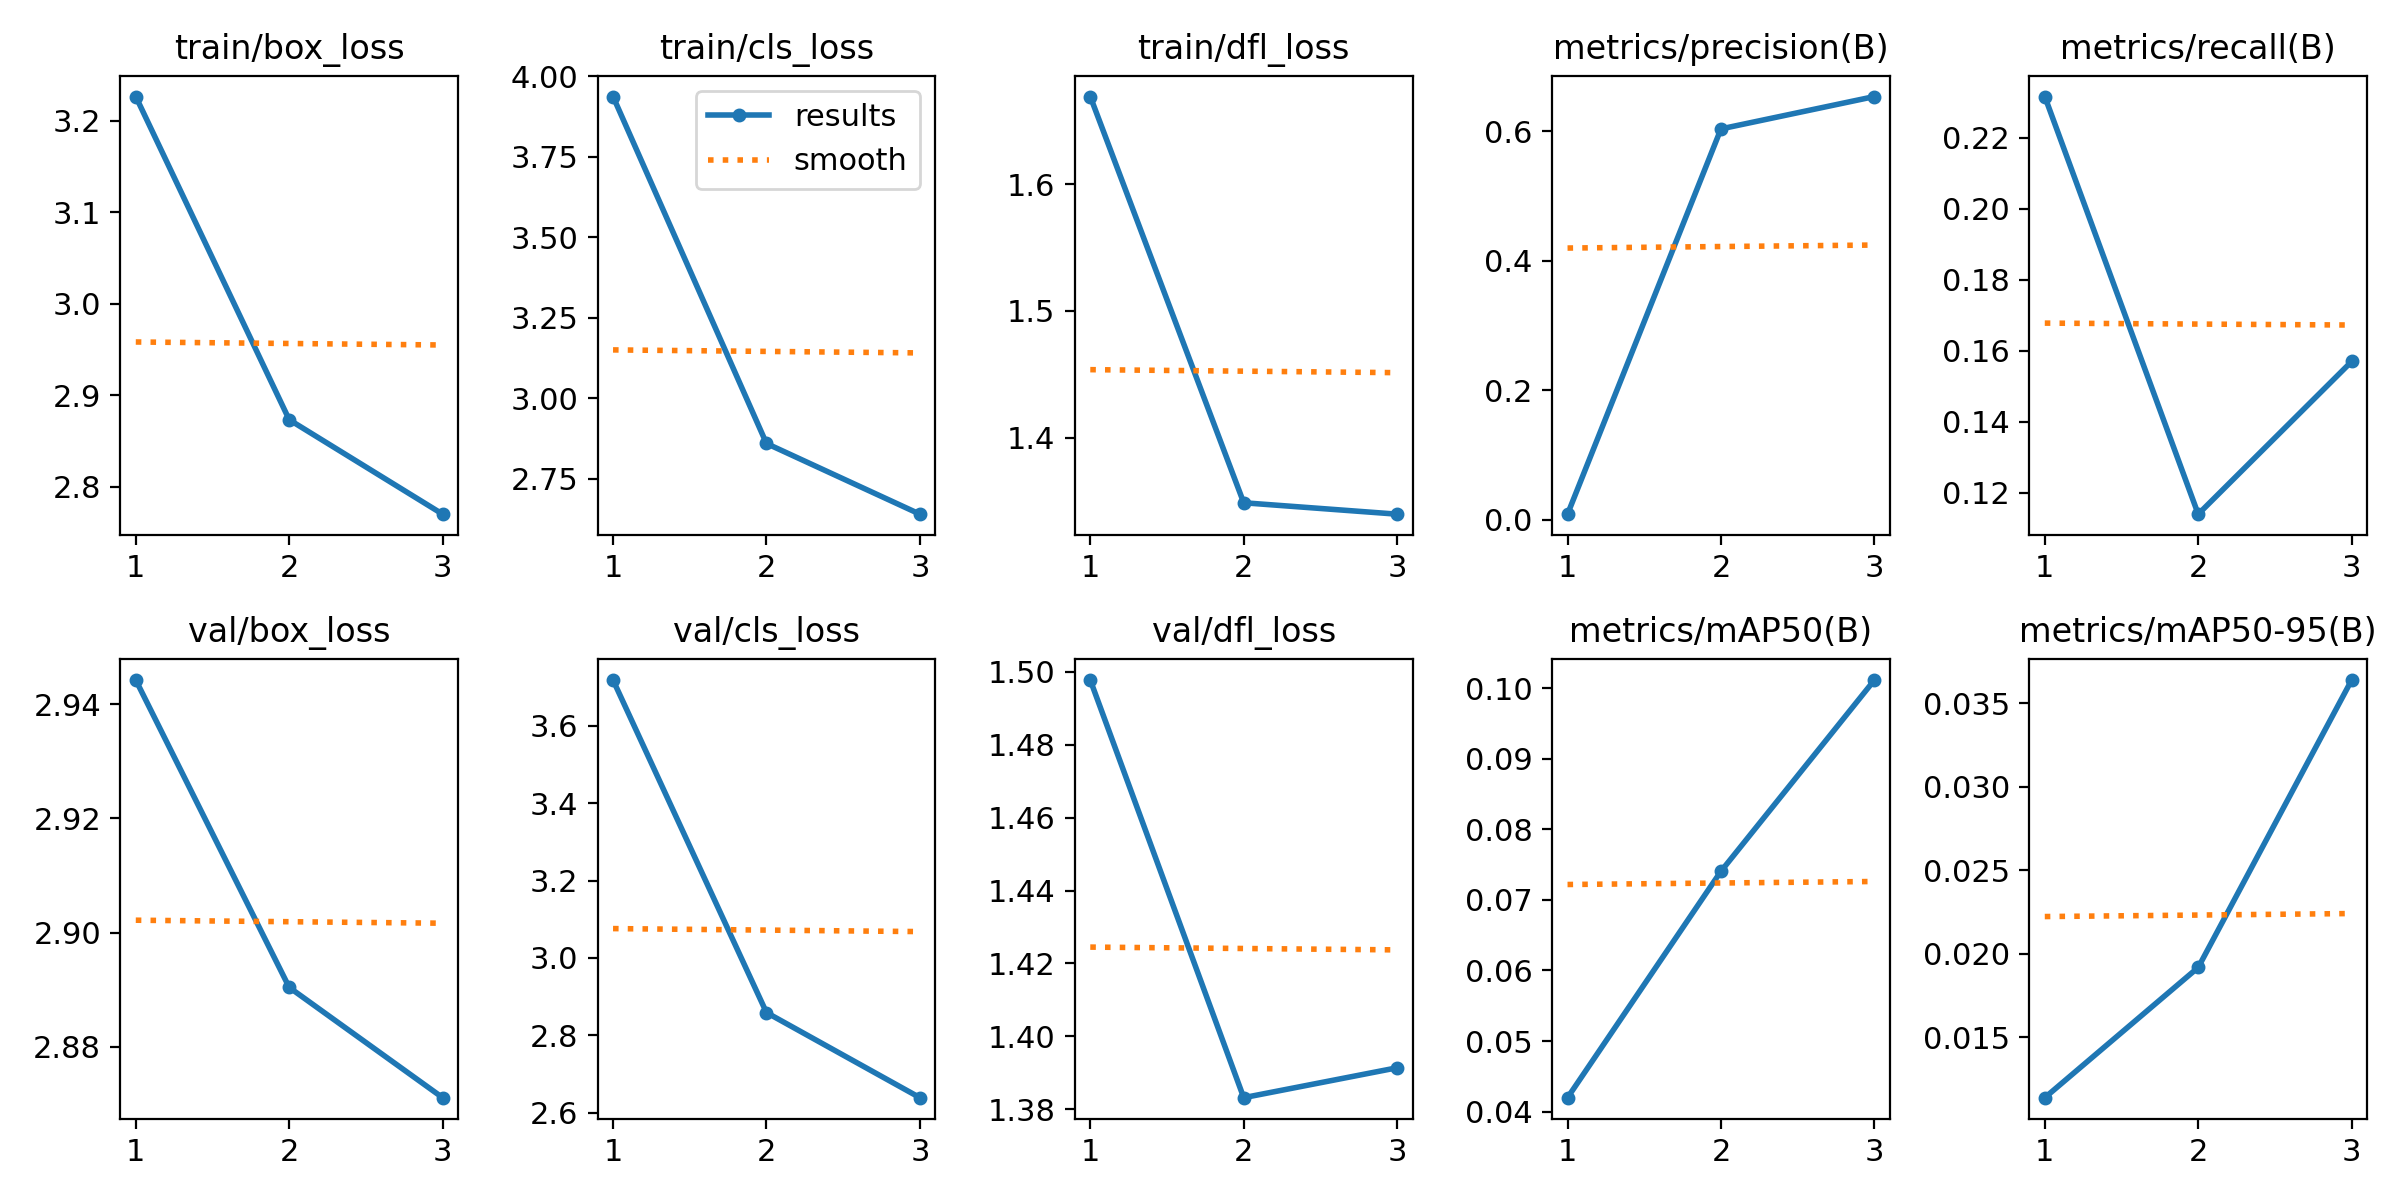

Values plotted in this chart, from the file beside it:
epoch, train/box_loss, train/cls_loss, train/dfl_loss, metrics/precision(B), metrics/recall(B), metrics/mAP50(B), metrics/mAP50-95(B), val/box_loss, val/cls_loss, val/dfl_loss, lr/pg0, lr/pg1, lr/pg2
1, 3.226, 3.937, 1.669, 0.00835, 0.2316, 0.04197, 0.0114, 2.944, 3.718, 1.498, 0.0003296, 0.0003296, 0.0003296
2, 2.873, 2.86, 1.349, 0.6039, 0.1139, 0.07406, 0.01919, 2.89, 2.859, 1.383, 0.0004441, 0.0004441, 0.0004441
3, 2.77, 2.641, 1.34, 0.6539, 0.1569, 0.1012, 0.03638, 2.871, 2.639, 1.391, 0.0003387, 0.0003387, 0.0003387
